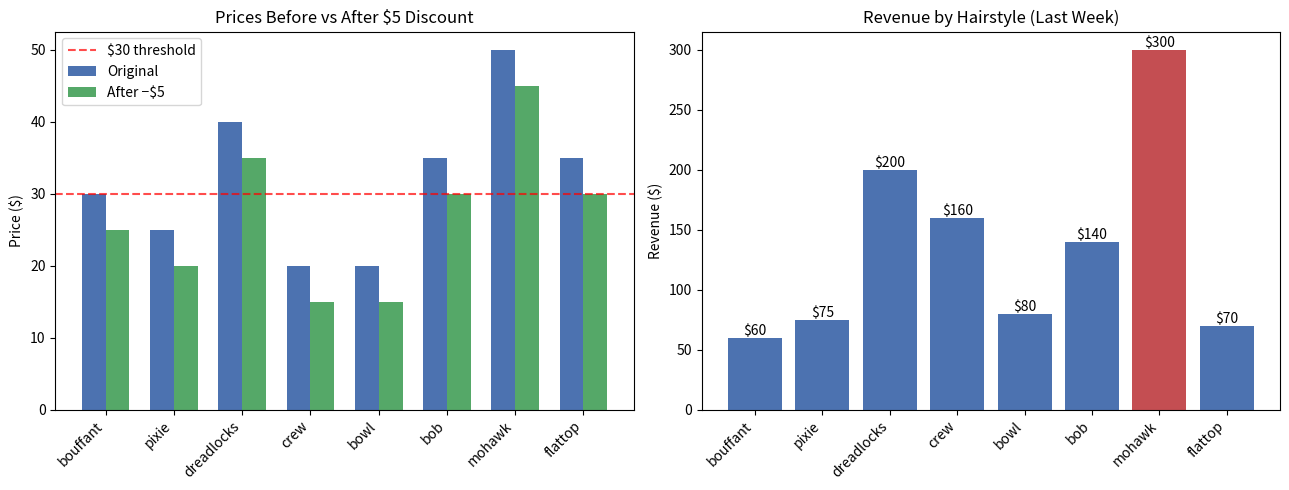

Here is the Python script that generated this plot: (Note: this script raises an exception after producing the figure.)
hairstyles = ["bouffant", "pixie", "dreadlocks", "crew", "bowl", "bob", "mohawk", "flattop"]
prices = [30, 25, 40, 20, 20, 35, 50, 35]
last_week = [2, 3, 5, 8, 4, 4, 6, 2]

print("Hairstyles:", hairstyles)
print("Prices   :", prices)
print("Last week:", last_week)
print("Number of styles:", len(hairstyles))


total_price = 0
for price in prices:
    total_price += price

average_price = total_price / len(prices)
print("Average Haircut Price:", average_price)


average_price_alt = sum(prices) / len(prices)
print("Average Haircut Price (sum):", average_price_alt)


new_prices = [price - 5 for price in prices]
print(new_prices)


total_revenue = 0
for i in range(len(hairstyles)):
    total_revenue += prices[i] * last_week[i]
print("Total Revenue:", total_revenue)


total_revenue_alt = sum(p * c for p, c in zip(prices, last_week))
print("Total Revenue (zip):", total_revenue_alt)


style_data = {h: {"price": p, "sold": c} for h, p, c in zip(hairstyles, prices, last_week)}
total_revenue_dict = sum(d["price"] * d["sold"] for d in style_data.values())
print("Total Revenue (dict):", total_revenue_dict)
print("Example entry:", style_data["mohawk"])


average_daily_revenue = total_revenue / 7
print("Average Daily Revenue:", average_daily_revenue)


cuts_under_30 = [hairstyles[i] for i in range(len(new_prices)) if new_prices[i] < 30]
print(cuts_under_30)


cuts_under_30_alt = [h for h, np_ in zip(hairstyles, new_prices) if np_ < 30]
print(cuts_under_30_alt)


# 1. Most popular cut
max_sold = max(last_week)
most_popular_idx = last_week.index(max_sold)
print(f"1. Most popular: {hairstyles[most_popular_idx]} ({max_sold} times)")

# 2. Highest-revenue cut
revenues = [p * c for p, c in zip(prices, last_week)]
max_rev = max(revenues)
max_rev_idx = revenues.index(max_rev)
print(f"2. Highest revenue: {hairstyles[max_rev_idx]} (${max_rev})")

# 3. Percentage under $30 after discount
pct_under = 100 * len(cuts_under_30) / len(hairstyles)
print(f"3. Styles under $30 after discount: {pct_under:.1f}%")

# 4. Total haircuts performed
total_cuts = sum(last_week)
print(f"4. Total haircuts last week: {total_cuts}")

# 5. Summary table
print("\n5. Style summary:")
print(f"{'Style':<12} {'Orig$':>6} {'New$':>6} {'Sold':>5} {'Revenue':>8}")
print("-" * 40)
for h, p, np_, c, r in zip(hairstyles, prices, new_prices, last_week, revenues):
    print(f"{h:<12} {p:>6} {np_:>6} {c:>5} {r:>8}")


import matplotlib.pyplot as plt
import numpy as np

fig, axes = plt.subplots(1, 2, figsize=(13, 5))

x = np.arange(len(hairstyles))
width = 0.35

# Left: prices before / after
axes[0].bar(x - width/2, prices, width, label="Original", color="#4C72B0")
axes[0].bar(x + width/2, new_prices, width, label="After −$5", color="#55A868")
axes[0].set_xticks(x)
axes[0].set_xticklabels(hairstyles, rotation=45, ha="right")
axes[0].set_ylabel("Price ($)")
axes[0].set_title("Prices Before vs After $5 Discount")
axes[0].legend()
axes[0].axhline(30, color="red", linestyle="--", alpha=0.7, label="$30 threshold")
axes[0].legend()

# Right: revenue by style
revenues = [p * c for p, c in zip(prices, last_week)]
colors = ["#C44E52" if r == max(revenues) else "#4C72B0" for r in revenues]
axes[1].bar(hairstyles, revenues, color=colors)
axes[1].set_xticks(range(len(hairstyles)))
axes[1].set_xticklabels(hairstyles, rotation=45, ha="right")
axes[1].set_ylabel("Revenue ($)")
axes[1].set_title("Revenue by Hairstyle (Last Week)")
axes[1].bar_label(axes[1].containers[0], fmt="$%d")

plt.tight_layout()
plt.savefig("/home/workdir/artifacts/carlys_clippers_charts.png", dpi=120, bbox_inches="tight")
plt.show()
print("Chart saved to artifacts/carlys_clippers_charts.png")


# === SIMULATION CONTROLS — EDIT THESE ===
DISCOUNT = 5
SALES_MULTIPLIER = 1.0
# ========================================

sim_prices = list(prices)
sim_last_week = [max(0, int(round(c * SALES_MULTIPLIER))) for c in last_week]
sim_new_prices = [p - DISCOUNT for p in sim_prices]

sim_total_revenue = sum(p * c for p, c in zip(sim_prices, sim_last_week))
sim_avg_price = sum(sim_prices) / len(sim_prices)
sim_cuts_under = [h for h, np_ in zip(hairstyles, sim_new_prices) if np_ < 30]
sim_daily = sim_total_revenue / 7

print(f"=== Simulation Results ===")
print(f"Discount applied          : ${DISCOUNT}")
print(f"Sales multiplier          : {SALES_MULTIPLIER}")
print(f"Average original price    : ${sim_avg_price:.2f}")
print(f"Total revenue             : ${sim_total_revenue:.2f}")
print(f"Average daily revenue     : ${sim_daily:.2f}")
print(f"Cuts under $30            : {sim_cuts_under}")
print(f"# styles advertised       : {len(sim_cuts_under)}")

# Quick sensitivity table
print("\nSensitivity of total revenue to different discounts (sales fixed):")
print(f"{'Discount':>10} {'New Avg Price':>14} {'Cuts < $30':>12} {'Total Rev':>12}")
for d in [0, 3, 5, 8, 10]:
    np_list = [p - d for p in prices]
    under = sum(1 for np_ in np_list if np_ < 30)
    # note: revenue uses ORIGINAL prices; discount is marketing, not immediate price cut on past sales
    print(f"{d:>10} {sum(np_list)/len(np_list):>14.2f} {under:>12} {total_revenue:>12}")


monthly_at_new_prices = 4 * sum(np_ * c for np_, c in zip(new_prices, last_week))
monthly_at_old_prices = 4 * total_revenue
print(f"Projected 4-week revenue at original prices : ${monthly_at_old_prices:,.0f}")
print(f"Projected 4-week revenue at discounted prices: ${monthly_at_new_prices:,.0f}")
print(f"Difference (cost of $5 discount, same volume): ${monthly_at_old_prices - monthly_at_new_prices:,.0f}")
print("\nCarly should weigh this against expected extra volume from advertising the under-$30 cuts.")
